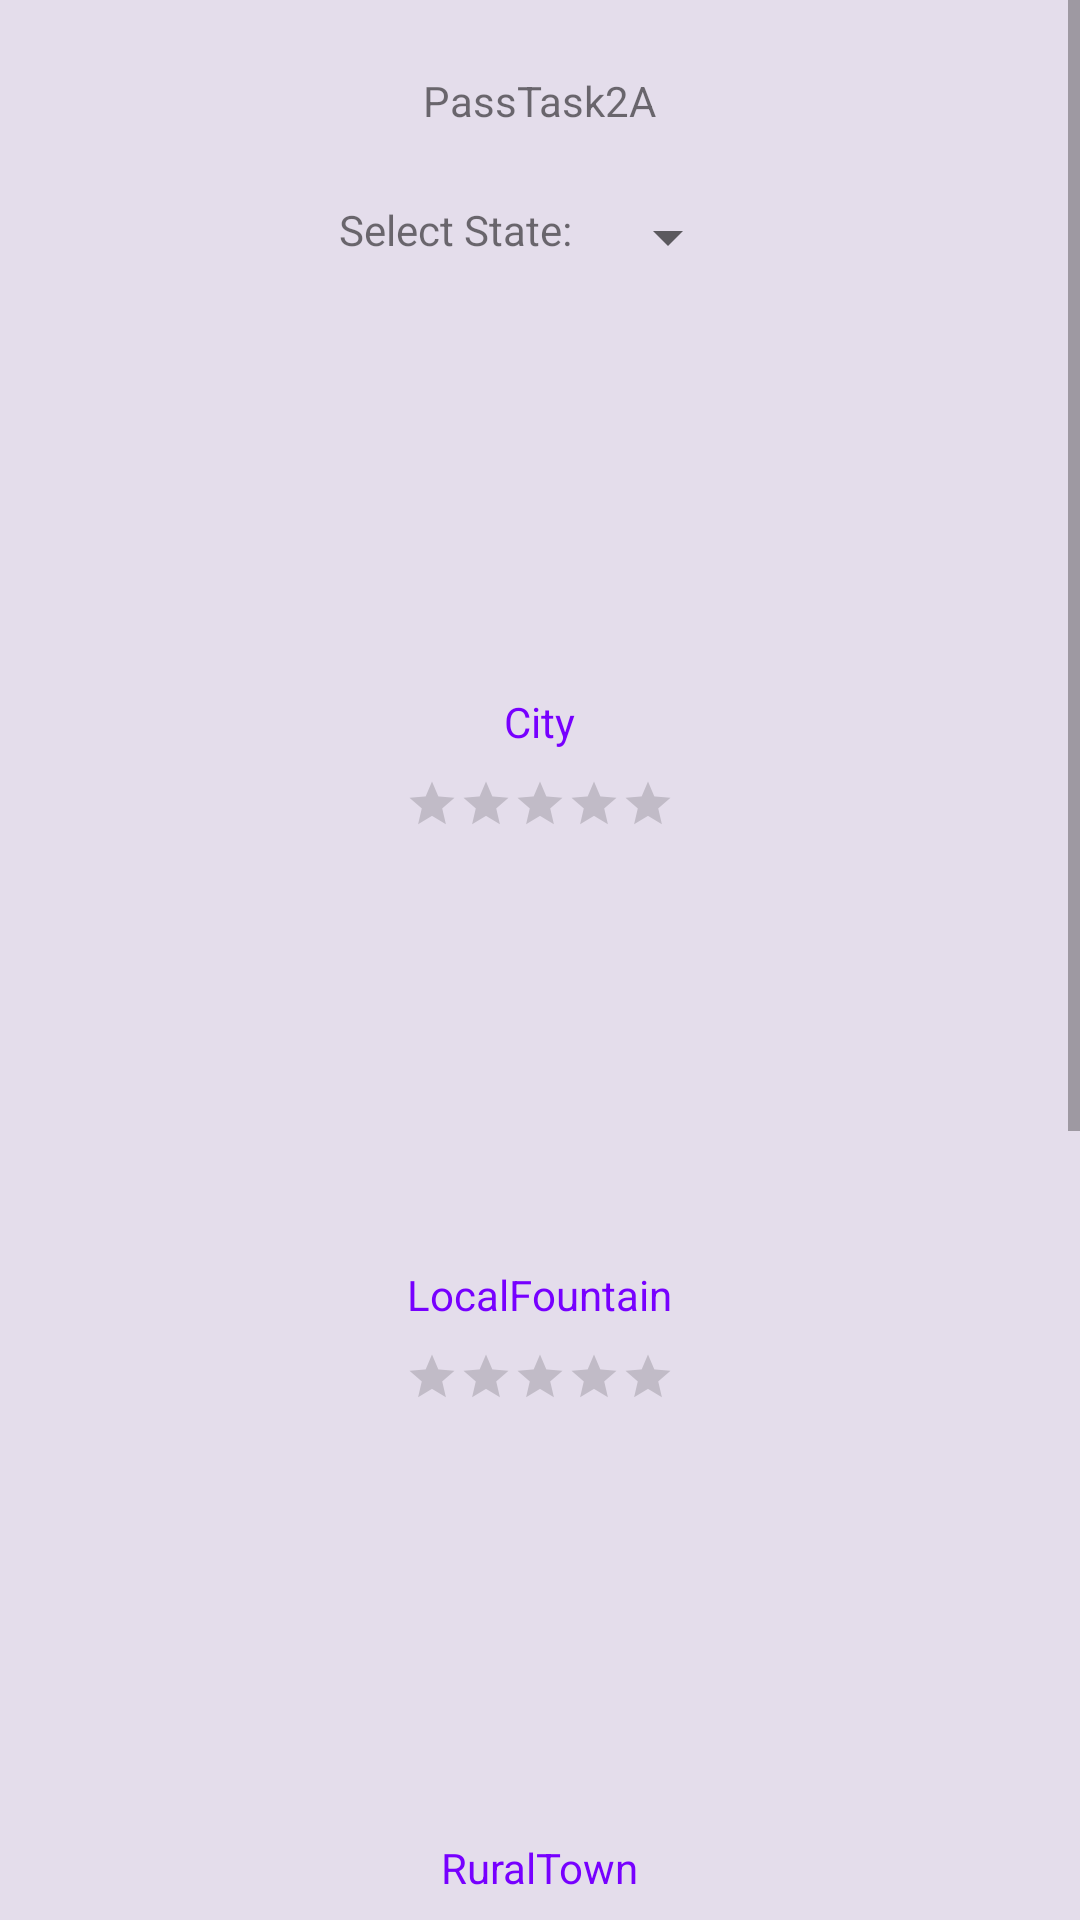

Android layout source for this screen:
<!-- AndroidManifest.xml: application theme Theme.PassTask2A -->
<!-- res/layout/main_layout.xml -->
<ScrollView
    xmlns:android="http://schemas.android.com/apk/res/android"
    android:layout_width="match_parent"
    android:layout_height="match_parent"
    android:fitsSystemWindows="true">

    <GridLayout
        style="@style/AppBackground"
        android:layout_width="match_parent"
        android:layout_height="wrap_content"
        android:columnCount="1"
        android:gravity="top"
        android:padding="8dp">

        <LinearLayout
            android:layout_width="wrap_content"
            android:layout_height="wrap_content"
            android:layout_columnWeight="1"
            android:gravity="center_horizontal"
            android:orientation="vertical"
            android:padding="8dp">

            <TextView
                android:layout_width="wrap_content"
                android:layout_height="wrap_content"
                android:text="@string/app_name"
                android:padding="8dp" />
        </LinearLayout>

        <LinearLayout
            android:layout_width="wrap_content"
            android:layout_height="wrap_content"
            android:layout_columnWeight="1"
            android:gravity="center_horizontal"
            android:orientation="horizontal"
            android:padding="8dp">

            <TextView
                android:layout_width="wrap_content"
                android:layout_height="wrap_content"
                android:text="@string/spinner_title"
                android:paddingEnd="8dp" />

            <Spinner
                android:id="@+id/stateSpinner"
                android:maxLines="1"
                android:layout_width="wrap_content"
                android:layout_height="wrap_content" />
        </LinearLayout>

        
        <LinearLayout
            android:layout_width="wrap_content"
            android:layout_height="wrap_content"
            android:layout_columnWeight="1"
            android:gravity="center_horizontal"
            android:orientation="vertical"
            android:padding="8dp">

            <ImageView
                android:id="@+id/image1"
                android:layout_width="match_parent"
                android:layout_height="120dp"
                android:contentDescription="@+id/name1"
                android:scaleType="centerCrop" />

            <TextView
                android:id="@+id/name1"
                style="@style/defaultText"
                android:layout_width="wrap_content"
                android:layout_height="wrap_content"
                android:layout_marginTop="4dp"
                android:text="@string/city" />

            <RatingBar
                android:id="@+id/rating1"
                style="?android:attr/ratingBarStyleIndicator"
                android:layout_width="wrap_content"
                android:layout_height="wrap_content"
                android:gravity="center"
                android:numStars="5"
                android:scaleX="0.5"
                android:scaleY="0.5"
                android:stepSize="0.5" />
        </LinearLayout>

        
        <LinearLayout
            android:layout_width="wrap_content"
            android:layout_height="wrap_content"
            android:layout_columnWeight="1"
            android:gravity="center_horizontal"
            android:orientation="vertical"
            android:padding="8dp">

            <ImageView
                android:id="@+id/image2"
                android:layout_width="match_parent"
                android:layout_height="120dp"
                android:contentDescription="@+id/name2"
                android:scaleType="centerCrop" />

            <TextView
                android:id="@+id/name2"
                style="@style/defaultText"
                android:layout_width="wrap_content"
                android:layout_height="wrap_content"
                android:text="@string/localfountain" />

            <RatingBar
                android:id="@+id/rating2"
                style="?android:attr/ratingBarStyleIndicator"
                android:layout_width="wrap_content"
                android:layout_height="wrap_content"
                android:gravity="center"
                android:numStars="5"
                android:scaleX="0.5"
                android:scaleY="0.5"
                android:stepSize="0.5" />
        </LinearLayout>

        
        <LinearLayout
            android:layout_width="wrap_content"
            android:layout_height="wrap_content"
            android:layout_columnWeight="1"
            android:gravity="center_horizontal"
            android:orientation="vertical"
            android:padding="8dp">

            <ImageView
                android:id="@+id/image3"
                android:layout_width="match_parent"
                android:layout_height="120dp"
                android:contentDescription="@+id/name3"
                android:scaleType="centerCrop" />

            <TextView
                android:id="@+id/name3"
                style="@style/defaultText"
                android:layout_width="wrap_content"
                android:layout_height="wrap_content"
                android:text="@string/ruraltown" />

            <RatingBar
                android:id="@+id/rating3"
                style="?android:attr/ratingBarStyleIndicator"
                android:layout_width="wrap_content"
                android:layout_height="wrap_content"
                android:gravity="center"
                android:numStars="5"
                android:scaleX="0.5"
                android:scaleY="0.5"
                android:stepSize="0.5" />
        </LinearLayout>

        
        <LinearLayout
            android:layout_width="wrap_content"
            android:layout_height="wrap_content"
            android:layout_columnWeight="1"
            android:gravity="center_horizontal"
            android:orientation="vertical"
            android:padding="8dp">

            <ImageView
                android:id="@+id/image4"
                android:layout_width="match_parent"
                android:layout_height="120dp"
                android:contentDescription="@+id/name4"
                android:scaleType="centerCrop" />

            <TextView
                android:id="@+id/name4"
                style="@style/defaultText"
                android:layout_width="wrap_content"
                android:layout_height="wrap_content"
                android:text="@string/suburbia" />

            <RatingBar
                android:id="@+id/rating4"
                style="?android:attr/ratingBarStyleIndicator"
                android:layout_width="wrap_content"
                android:layout_height="wrap_content"
                android:gravity="center"
                android:numStars="5"
                android:scaleX="0.5"
                android:scaleY="0.5"
                android:stepSize="0.5" />
        </LinearLayout>

        <LinearLayout
            android:layout_width="wrap_content"
            android:layout_height="wrap_content"
            android:layout_columnWeight="1"
            android:gravity="start"
            android:orientation="vertical"
            android:padding="8dp">

            <TextView
                android:layout_width="wrap_content"
                android:layout_height="wrap_content"
                android:text="@string/select_color"
                android:paddingEnd="8dp" />

            <RadioGroup
                android:id="@+id/colorGroup"
                android:layout_width="wrap_content"
                android:layout_height="wrap_content"
                android:checkedButton="@+id/defaultColorbtn">

                <RadioButton
                    android:id="@+id/defaultColorBtn"
                    android:text="@string/default_color"
                    android:layout_height="wrap_content"
                    android:layout_width="wrap_content"/>

                <RadioButton
                    android:id="@+id/redBtn"
                    android:text="@string/red"
                    android:layout_height="wrap_content"
                    android:layout_width="wrap_content"/>

                <RadioButton
                    android:id="@+id/greenBtn"
                    android:text="@string/green"
                    android:layout_height="wrap_content"
                    android:layout_width="wrap_content"/>

                <RadioButton
                    android:id="@+id/blueBtn"
                    android:text="@string/blue"
                    android:layout_height="wrap_content"
                    android:layout_width="wrap_content"/>
            </RadioGroup>
        </LinearLayout>

        <LinearLayout
            android:layout_width="wrap_content"
            android:layout_height="wrap_content"
            android:layout_columnWeight="1"
            android:gravity="start"
            android:orientation="vertical"
            android:padding="8dp">

            <CheckBox android:id="@+id/checkbox"
                android:layout_width="wrap_content"
                android:layout_height="wrap_content"
                android:text="@string/check"/>

            <TextView
                android:id="@+id/msg"
                android:layout_width="wrap_content"
                android:layout_height="wrap_content"
                android:text="@string/msg"
                android:visibility="gone"/>
        </LinearLayout>

    </GridLayout>
</ScrollView>
<!-- resources referenced by this layout -->
<resources>
  <string name="app_name">PassTask2A</string>
  <string name="blue">Blue</string>
  <string name="check">Hidden Information</string>
  <string name="city">City</string>
  <string name="default_color">Default</string>
  <string name="green">Green</string>
  <string name="localfountain">LocalFountain</string>
  <string name="msg">Suburbs are the best!</string>
  <string name="red">Red</string>
  <string name="ruraltown">RuralTown</string>
  <string name="select_color">Select a Color: </string>
  <string name="spinner_title">Select State: </string>
  <string name="suburbia">Suburbia</string>
  <style name="AppBackground">
          <item name="android:background">#E4DDEB</item>
      </style>
  <style name="defaultText" parent="TextAppearance.AppCompat">
          <item name="android:textColor">#7700FF</item>
      </style>
  <style name="Theme.PassTask2A" parent="android:Theme.Material.Light.NoActionBar" />
</resources>
